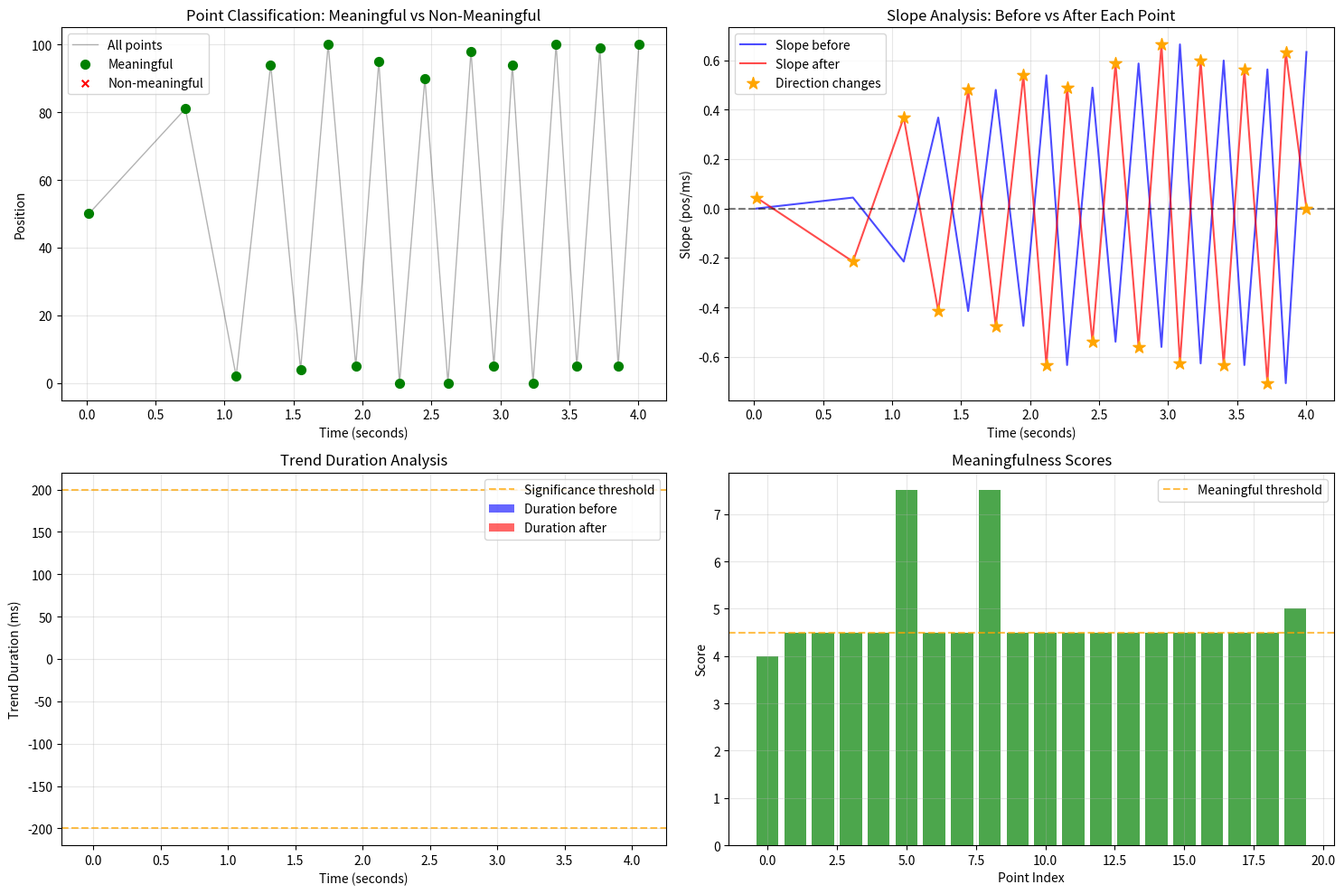

The script that saved this image:
#!/usr/bin/env python3
"""
Slope-based analysis approach for identifying meaningful vs non-meaningful points.

This analyzes:
- Slope before each point
- Slope after each point  
- Duration of slope trends
- Direction changes and their significance
"""

import numpy as np
import matplotlib.pyplot as plt
from typing import Dict, List, Tuple, Any


class SlopeBasedPointClassifier:
    """
    Classifies funscript points as meaningful or non-meaningful based on slope analysis.
    
    Key concepts:
    - Meaningful points: Start/end of consistent trends, direction changes, extrema
    - Non-meaningful points: Small oscillations, noise, redundant intermediate points
    """
    
    def __init__(self):
        pass
    
    def analyze_slopes(self, times: np.ndarray, positions: np.ndarray) -> Dict[str, np.ndarray]:
        """
        Analyze slopes before and after each point.
        
        Args:
            times: Time values in ms
            positions: Position values 0-100
            
        Returns:
            Dictionary with slope analysis data
        """
        n = len(positions)
        
        # Calculate slopes (position change per ms)
        slopes_before = np.zeros(n)
        slopes_after = np.zeros(n)
        
        # Slope before each point (except first)
        for i in range(1, n):
            dt = times[i] - times[i-1]
            dp = positions[i] - positions[i-1]
            slopes_before[i] = dp / dt if dt > 0 else 0
        
        # Slope after each point (except last)
        for i in range(n-1):
            dt = times[i+1] - times[i]
            dp = positions[i+1] - positions[i]
            slopes_after[i] = dp / dt if dt > 0 else 0
        
        # Calculate slope changes (acceleration-like metric)
        slope_changes = np.abs(slopes_after - slopes_before)
        
        # Calculate slope directions
        directions_before = np.sign(slopes_before)
        directions_after = np.sign(slopes_after)
        direction_changes = directions_before != directions_after
        
        return {
            'slopes_before': slopes_before,
            'slopes_after': slopes_after,
            'slope_changes': slope_changes,
            'directions_before': directions_before,
            'directions_after': directions_after,
            'direction_changes': direction_changes
        }
    
    def analyze_trend_durations(self, times: np.ndarray, positions: np.ndarray, 
                               slope_data: Dict[str, np.ndarray]) -> Dict[str, np.ndarray]:
        """
        Analyze how long slope trends last before and after each point.
        
        Args:
            times: Time values
            positions: Position values
            slope_data: Output from analyze_slopes()
            
        Returns:
            Dictionary with trend duration data
        """
        n = len(positions)
        directions_before = slope_data['directions_before']
        directions_after = slope_data['directions_after']
        
        # Duration of trend before each point
        trend_duration_before = np.zeros(n)
        trend_duration_after = np.zeros(n)
        
        # Analyze backward trends
        for i in range(n):
            if i == 0:
                continue
                
            current_direction = directions_before[i]
            if current_direction == 0:  # No slope
                continue
                
            # Look backward for how long this trend continues
            duration = 0
            for j in range(i-1, -1, -1):
                if directions_before[j] == current_direction:
                    duration += times[j+1] - times[j] if j+1 < len(times) else 0
                else:
                    break
            trend_duration_before[i] = duration
        
        # Analyze forward trends
        for i in range(n):
            if i == n-1:
                continue
                
            current_direction = directions_after[i]
            if current_direction == 0:  # No slope
                continue
                
            # Look forward for how long this trend continues
            duration = 0
            for j in range(i+1, n):
                if j < len(directions_after) and directions_after[j] == current_direction:
                    duration += times[j] - times[j-1] if j > 0 else 0
                else:
                    break
            trend_duration_after[i] = duration
        
        return {
            'trend_duration_before': trend_duration_before,
            'trend_duration_after': trend_duration_after
        }
    
    def classify_points(self, times: np.ndarray, positions: np.ndarray, 
                       slope_data: Dict[str, np.ndarray], 
                       duration_data: Dict[str, np.ndarray],
                       params: Dict[str, float] = None) -> Dict[str, np.ndarray]:
        """
        Classify each point as meaningful or non-meaningful based on slope analysis.
        
        Args:
            times: Time values
            positions: Position values
            slope_data: Slope analysis data
            duration_data: Trend duration data
            params: Classification parameters
            
        Returns:
            Dictionary with classification results
        """
        if params is None:
            params = {
                'min_slope_change': 0.05,  # Minimum slope change to be significant
                'min_trend_duration': 200,  # Minimum trend duration (ms) to be meaningful
                'direction_change_weight': 2.0,  # Weight for direction changes
                'extrema_weight': 1.5,  # Weight for local extrema
                'consistency_threshold': 0.7  # Threshold for trend consistency
            }
        
        n = len(positions)
        
        # Initialize scores
        meaningfulness_scores = np.zeros(n)
        
        # 1. Direction change analysis
        direction_changes = slope_data['direction_changes']
        meaningfulness_scores += direction_changes.astype(float) * params['direction_change_weight']
        
        # 2. Significant slope changes
        slope_changes = slope_data['slope_changes']
        significant_slope_changes = slope_changes > params['min_slope_change']
        meaningfulness_scores += significant_slope_changes.astype(float)
        
        # 3. Trend duration analysis
        trend_before = duration_data['trend_duration_before']
        trend_after = duration_data['trend_duration_after']
        
        # Points that start or end long trends are more meaningful
        long_trend_before = trend_before > params['min_trend_duration']
        long_trend_after = trend_after > params['min_trend_duration']
        meaningfulness_scores += (long_trend_before | long_trend_after).astype(float)
        
        # 4. Local extrema detection
        local_maxima = np.zeros(n, dtype=bool)
        local_minima = np.zeros(n, dtype=bool)
        
        for i in range(1, n-1):
            if positions[i] > positions[i-1] and positions[i] > positions[i+1]:
                local_maxima[i] = True
            elif positions[i] < positions[i-1] and positions[i] < positions[i+1]:
                local_minima[i] = True
        
        extrema_mask = local_maxima | local_minima
        meaningfulness_scores += extrema_mask.astype(float) * params['extrema_weight']
        
        # 5. Absolute extrema (always meaningful)
        abs_min_idx = np.argmin(positions)
        abs_max_idx = np.argmax(positions)
        meaningfulness_scores[abs_min_idx] += 3.0
        meaningfulness_scores[abs_max_idx] += 3.0
        
        # 6. First and last points (always meaningful)
        meaningfulness_scores[0] += 2.0
        meaningfulness_scores[-1] += 2.0
        
        # Classify based on scores
        meaningful_threshold = np.percentile(meaningfulness_scores, 60)  # Top 40% are meaningful
        meaningful_points = meaningfulness_scores >= meaningful_threshold
        
        # Force certain points to be meaningful
        meaningful_points[0] = True  # First point
        meaningful_points[-1] = True  # Last point
        meaningful_points[abs_min_idx] = True  # Absolute minimum
        meaningful_points[abs_max_idx] = True  # Absolute maximum
        
        return {
            'meaningfulness_scores': meaningfulness_scores,
            'meaningful_points': meaningful_points,
            'non_meaningful_points': ~meaningful_points,
            'local_maxima': local_maxima,
            'local_minima': local_minima,
            'direction_changes': direction_changes,
            'significant_slope_changes': significant_slope_changes
        }
    
    def get_point_analysis_summary(self, idx: int, times: np.ndarray, positions: np.ndarray,
                                  slope_data: Dict[str, np.ndarray],
                                  duration_data: Dict[str, np.ndarray],
                                  classification: Dict[str, np.ndarray]) -> str:
        """
        Get a human-readable summary of why a point was classified as meaningful/non-meaningful.
        
        Args:
            idx: Point index
            times: Time values
            positions: Position values
            slope_data: Slope analysis data
            duration_data: Duration analysis data
            classification: Classification results
            
        Returns:
            Human-readable analysis summary
        """
        if idx < 0 or idx >= len(positions):
            return "Invalid index"
        
        summary = f"Point {idx} at t={times[idx]}ms, pos={positions[idx]}\n"
        summary += f"Score: {classification['meaningfulness_scores'][idx]:.2f}\n"
        summary += f"Classification: {'MEANINGFUL' if classification['meaningful_points'][idx] else 'NON-MEANINGFUL'}\n"
        
        # Slope information
        slope_before = slope_data['slopes_before'][idx]
        slope_after = slope_data['slopes_after'][idx]
        summary += f"Slope before: {slope_before:.3f}, after: {slope_after:.3f}\n"
        
        # Direction information
        dir_before = slope_data['directions_before'][idx]
        dir_after = slope_data['directions_after'][idx]
        summary += f"Direction before: {dir_before}, after: {dir_after}\n"
        
        if slope_data['direction_changes'][idx]:
            summary += "⭐ DIRECTION CHANGE detected\n"
        
        # Trend duration
        trend_before = duration_data['trend_duration_before'][idx]
        trend_after = duration_data['trend_duration_after'][idx]
        summary += f"Trend duration before: {trend_before:.0f}ms, after: {trend_after:.0f}ms\n"
        
        # Special properties
        if classification['local_maxima'][idx]:
            summary += "🔺 LOCAL MAXIMUM\n"
        if classification['local_minima'][idx]:
            summary += "🔻 LOCAL MINIMUM\n"
        if idx == np.argmin(positions):
            summary += "🏔️ ABSOLUTE MINIMUM\n"
        if idx == np.argmax(positions):
            summary += "🏔️ ABSOLUTE MAXIMUM\n"
        
        return summary


def test_slope_analysis():
    """Test the slope-based point classification on the sparse funscript data."""
    # Load the problematic funscript data
    funscript_actions = [
        {"at": 16, "pos": 50}, {"at": 716, "pos": 81}, {"at": 1084, "pos": 2}, {"at": 1334, "pos": 94},
        {"at": 1551, "pos": 4}, {"at": 1751, "pos": 100}, {"at": 1951, "pos": 5}, {"at": 2118, "pos": 95},
        {"at": 2268, "pos": 0}, {"at": 2452, "pos": 90}, {"at": 2619, "pos": 0}, {"at": 2786, "pos": 98},
        {"at": 2952, "pos": 5}, {"at": 3086, "pos": 94}, {"at": 3236, "pos": 0}, {"at": 3403, "pos": 100},
        {"at": 3553, "pos": 5}, {"at": 3720, "pos": 99}, {"at": 3853, "pos": 5}, {"at": 4003, "pos": 100}
    ]
    
    times = np.array([action["at"] for action in funscript_actions])
    positions = np.array([action["pos"] for action in funscript_actions])
    
    print("🔍 SLOPE-BASED POINT ANALYSIS")
    print("=" * 50)
    
    classifier = SlopeBasedPointClassifier()
    
    # Perform analysis
    slope_data = classifier.analyze_slopes(times, positions)
    duration_data = classifier.analyze_trend_durations(times, positions, slope_data)
    classification = classifier.classify_points(times, positions, slope_data, duration_data)
    
    meaningful_count = np.sum(classification['meaningful_points'])
    total_count = len(positions)
    
    print(f"📊 RESULTS SUMMARY:")
    print(f"Total points: {total_count}")
    print(f"Meaningful points: {meaningful_count} ({meaningful_count/total_count*100:.1f}%)")
    print(f"Non-meaningful points: {total_count - meaningful_count} ({(total_count-meaningful_count)/total_count*100:.1f}%)")
    
    print(f"\n🎯 MEANINGFUL POINTS:")
    for i, is_meaningful in enumerate(classification['meaningful_points']):
        if is_meaningful:
            print(f"  Point {i}: t={times[i]}ms, pos={positions[i]}, score={classification['meaningfulness_scores'][i]:.2f}")
    
    print(f"\n❌ NON-MEANINGFUL POINTS (candidates for removal/smoothing):")
    for i, is_meaningful in enumerate(classification['meaningful_points']):
        if not is_meaningful:
            print(f"  Point {i}: t={times[i]}ms, pos={positions[i]}, score={classification['meaningfulness_scores'][i]:.2f}")
    
    # Detailed analysis of a few key points
    print(f"\n🔬 DETAILED ANALYSIS OF KEY POINTS:")
    key_indices = [5, 8, 12, 15]  # Some problematic transitions
    for idx in key_indices:
        if idx < len(positions):
            print(f"\n{classifier.get_point_analysis_summary(idx, times, positions, slope_data, duration_data, classification)}")
    
    # Create visualization
    create_slope_analysis_plot(times, positions, slope_data, duration_data, classification)
    
    return classification


def create_slope_analysis_plot(times, positions, slope_data, duration_data, classification):
    """Create visualization of the slope analysis."""
    try:
        fig, ((ax1, ax2), (ax3, ax4)) = plt.subplots(2, 2, figsize=(15, 10))
        
        times_sec = times / 1000.0
        
        # Plot 1: Position with meaningful/non-meaningful classification
        meaningful_mask = classification['meaningful_points']
        non_meaningful_mask = ~meaningful_mask
        
        ax1.plot(times_sec, positions, 'k-', alpha=0.3, linewidth=1, label='All points')
        ax1.scatter(times_sec[meaningful_mask], positions[meaningful_mask], 
                   c='green', s=50, marker='o', label='Meaningful', zorder=5)
        ax1.scatter(times_sec[non_meaningful_mask], positions[non_meaningful_mask], 
                   c='red', s=30, marker='x', label='Non-meaningful', zorder=5)
        
        ax1.set_title('Point Classification: Meaningful vs Non-Meaningful')
        ax1.set_xlabel('Time (seconds)')
        ax1.set_ylabel('Position')
        ax1.legend()
        ax1.grid(True, alpha=0.3)
        
        # Plot 2: Slopes before and after
        ax2.plot(times_sec, slope_data['slopes_before'], 'b-', label='Slope before', alpha=0.7)
        ax2.plot(times_sec, slope_data['slopes_after'], 'r-', label='Slope after', alpha=0.7)
        ax2.axhline(y=0, color='k', linestyle='--', alpha=0.5)
        
        # Mark direction changes
        direction_changes = slope_data['direction_changes']
        ax2.scatter(times_sec[direction_changes], slope_data['slopes_after'][direction_changes], 
                   c='orange', s=100, marker='*', label='Direction changes', zorder=5)
        
        ax2.set_title('Slope Analysis: Before vs After Each Point')
        ax2.set_xlabel('Time (seconds)')
        ax2.set_ylabel('Slope (pos/ms)')
        ax2.legend()
        ax2.grid(True, alpha=0.3)
        
        # Plot 3: Trend durations
        ax3.bar(times_sec, duration_data['trend_duration_before'], width=0.1, alpha=0.6, 
               label='Duration before', color='blue')
        ax3.bar(times_sec, -duration_data['trend_duration_after'], width=0.1, alpha=0.6, 
               label='Duration after', color='red')
        
        ax3.axhline(y=200, color='orange', linestyle='--', alpha=0.7, label='Significance threshold')
        ax3.axhline(y=-200, color='orange', linestyle='--', alpha=0.7)
        
        ax3.set_title('Trend Duration Analysis')
        ax3.set_xlabel('Time (seconds)')
        ax3.set_ylabel('Trend Duration (ms)')
        ax3.legend()
        ax3.grid(True, alpha=0.3)
        
        # Plot 4: Meaningfulness scores
        scores = classification['meaningfulness_scores']
        colors = ['green' if m else 'red' for m in meaningful_mask]
        
        bars = ax4.bar(range(len(scores)), scores, color=colors, alpha=0.7)
        ax4.axhline(y=np.percentile(scores, 60), color='orange', linestyle='--', 
                   alpha=0.7, label='Meaningful threshold')
        
        ax4.set_title('Meaningfulness Scores')
        ax4.set_xlabel('Point Index')
        ax4.set_ylabel('Score')
        ax4.legend()
        ax4.grid(True, alpha=0.3)
        
        plt.tight_layout()
        plt.savefig('slope_analysis_results.png', dpi=150, bbox_inches='tight')
        plt.close()
        
        print(f"\n📊 Slope analysis plot saved as 'slope_analysis_results.png'")
        
    except Exception as e:
        print(f"Could not create slope analysis plot: {e}")


if __name__ == "__main__":
    test_slope_analysis()
